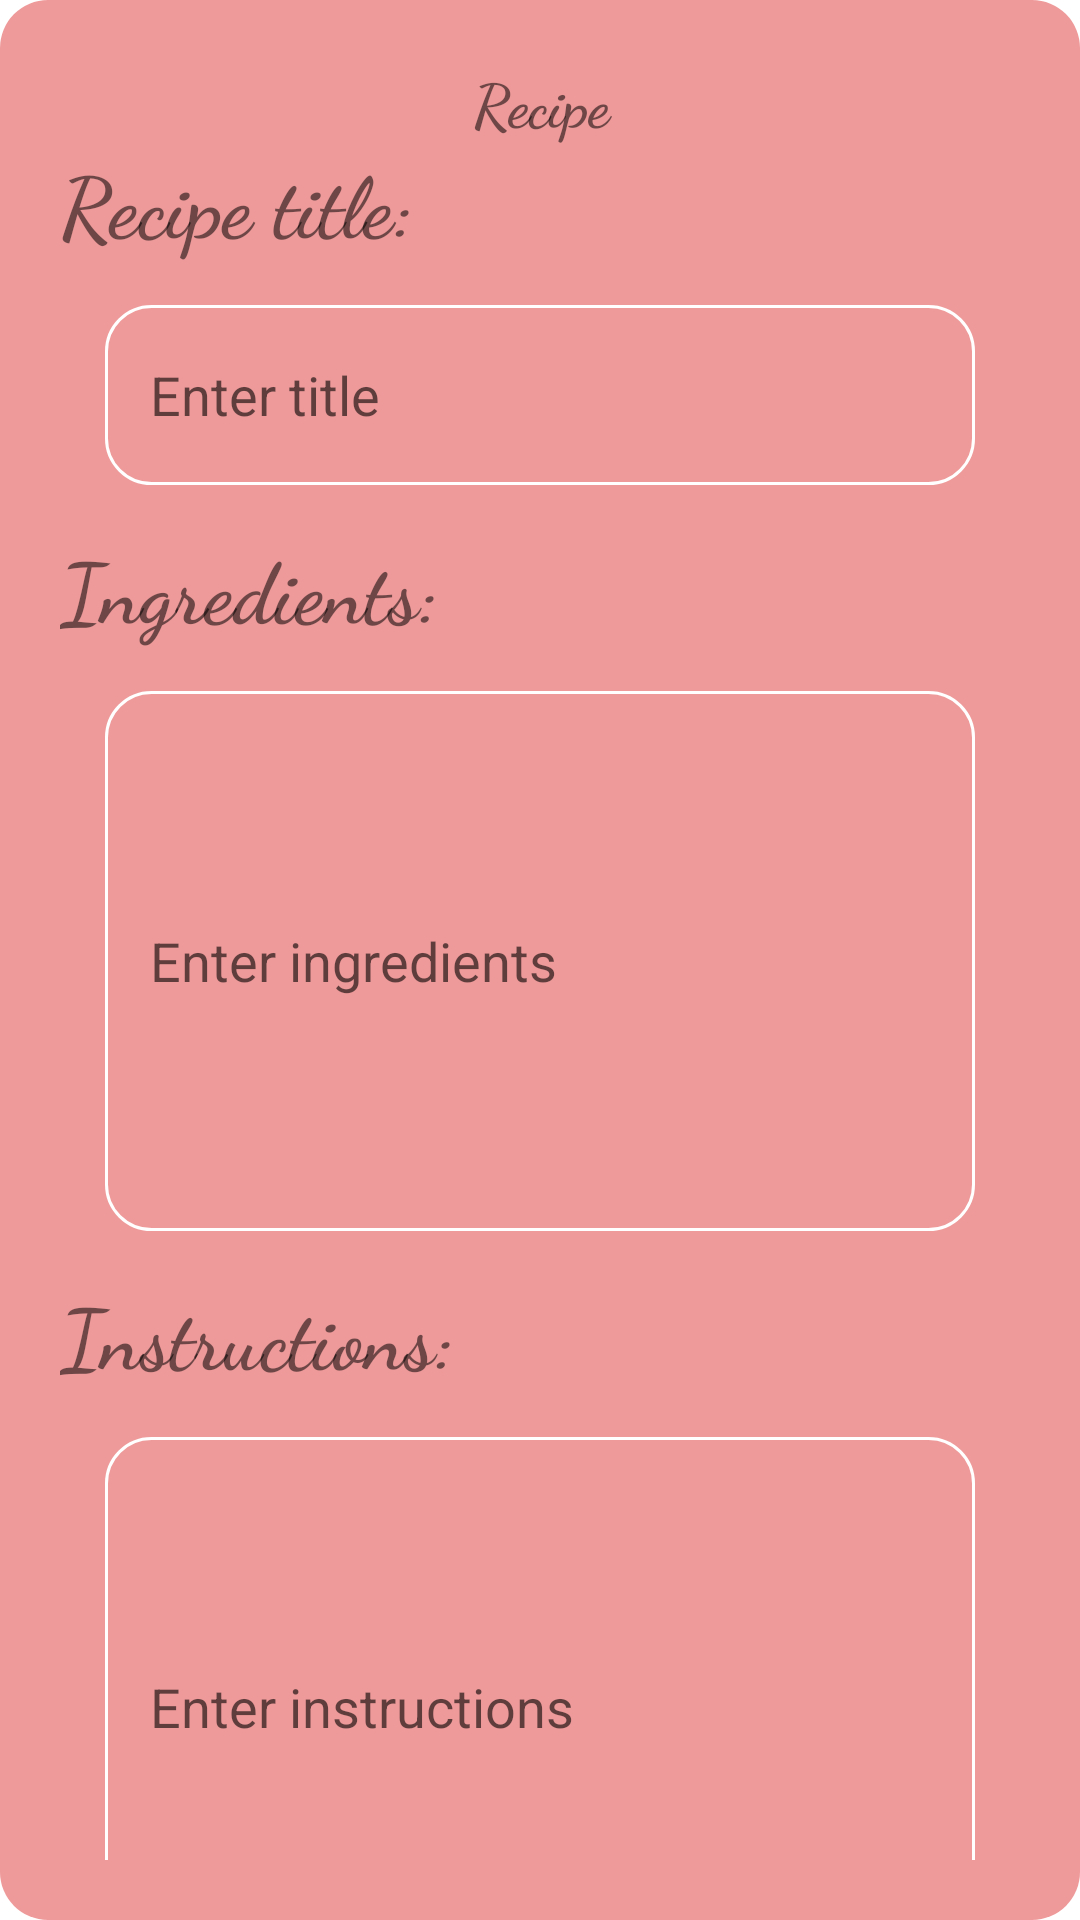

This screen was rendered from an Android layout file. Write that file and the resources it references.
<!-- AndroidManifest.xml: application theme Theme.FoodiePal -->
<!-- res/layout/recipe_add_dialog.xml -->
<?xml version="1.0" encoding="utf-8"?>
<RelativeLayout xmlns:android="http://schemas.android.com/apk/res/android"
    xmlns:app="http://schemas.android.com/apk/res-auto"
    android:layout_marginLeft="20dip"
    android:layout_marginRight="20dip"
    android:background="@drawable/custom_dialog_shape"
    android:layout_width="wrap_content"
    android:layout_height="wrap_content">

    <LinearLayout
        android:padding="20dp"
        android:layout_width="500dp"
        android:layout_height="wrap_content"
        android:orientation="vertical">
        <TextView
            android:layout_width="match_parent"
            android:layout_height="wrap_content"
            android:fontFamily="cursive"
            android:text="Recipe"
            android:textAlignment="center"
            android:textSize="20sp"
            android:textStyle="bold" />

        <TextView
            android:layout_width="match_parent"
            android:layout_height="wrap_content"
            android:fontFamily="cursive"
            android:text="@string/recipe_title"
            android:textAlignment="textStart"
            android:textSize="28sp"
            android:textStyle="bold" />

        <EditText
            android:id="@+id/recipe_title_edt"
            android:layout_width="match_parent"
            android:layout_height="60dp"
            android:layout_margin="15dp"
            android:background="@drawable/custom_edit_text_shape"
            android:maxLength="40"
            android:padding="15dp"
            android:hint="@string/enter_title"
            />

        <TextView
            android:layout_width="match_parent"
            android:layout_height="wrap_content"
            android:fontFamily="cursive"
            android:text="@string/ingredients"
            android:textAlignment="textStart"
            android:textSize="28sp"
            android:textStyle="bold" />

        <EditText
            android:id="@+id/ingredients_edt"
            android:padding="15dp"
            android:background="@drawable/custom_edit_text_shape"
            android:maxLines="5"
            android:inputType="textMultiLine"
            android:layout_margin="15dp"
            android:layout_width="match_parent"
            android:layout_height="180dp"
            android:hint="@string/enter_ingredients"
            />

        <TextView
            android:layout_width="match_parent"
            android:layout_height="wrap_content"
            android:fontFamily="cursive"
            android:text="@string/instructions"
            android:textAlignment="textStart"
            android:textSize="28sp"
            android:textStyle="bold" />

        <EditText
            android:id="@+id/instructions_edt"
            android:padding="15dp"
            android:background="@drawable/custom_edit_text_shape"
            android:maxLines="5"
            android:inputType="textMultiLine"
            android:layout_margin="15dp"
            android:layout_width="match_parent"
            android:layout_height="180dp"
            android:hint="@string/enter_instructions"
            />

        <com.google.android.material.button.MaterialButton
            android:id="@+id/add_recipe_dialog_button"
            android:textAllCaps="false"
            android:text="Add Recipe"
            app:backgroundTint="#E53935"
            app:cornerRadius="30dp"
            android:layout_marginStart="40dp"
            android:layout_marginEnd="40dp"
            android:layout_marginBottom="30dp"
            android:layout_width="match_parent"
            android:layout_height="60dp"/>
    </LinearLayout>


</RelativeLayout>
<!-- resources referenced by this layout -->
<resources>
  <!-- drawable custom_dialog_shape (drawable) -->
  <?xml version="1.0" encoding="utf-8"?>
  <shape xmlns:android="http://schemas.android.com/apk/res/android"
      android:shape="rectangle" >
  
      <solid android:color="#EF9A9A" />
  
      <corners
          android:bottomLeftRadius="16dp"
          android:bottomRightRadius="16dp"
          android:topLeftRadius="16dp"
          android:topRightRadius="16dp" />
  
  </shape>
  <!-- drawable custom_edit_text_shape (drawable) -->
  <?xml version="1.0" encoding="utf-8"?>
  <shape xmlns:android="http://schemas.android.com/apk/res/android">
      <corners android:radius="15dp"/>
      <stroke android:color="@color/white" android:width="1dp"/>
  
  </shape>
  <string name="enter_ingredients">Enter ingredients</string>
  <string name="enter_instructions">Enter instructions</string>
  <string name="enter_title">Enter title</string>
  <string name="ingredients">Ingredients:</string>
  <string name="instructions">Instructions:</string>
  <string name="recipe_title">Recipe title:</string>
  <style name="Theme.FoodiePal" parent="Theme.MaterialComponents.DayNight.NoActionBar">
          
          <item name="colorPrimary">@color/purple_500</item>
          <item name="colorPrimaryVariant">@color/purple_700</item>
          <item name="colorOnPrimary">@color/white</item>
          
          <item name="colorSecondary">@color/teal_200</item>
          <item name="colorSecondaryVariant">@color/teal_700</item>
          <item name="colorOnSecondary">@color/black</item>
          
          <item name="android:statusBarColor">?attr/colorPrimaryVariant</item>
          
      </style>
  <!-- not gathered from this repository: default colours our renderer supplied (Android Studio template values) -->
  <color name="purple_500">#FF6200EE</color>
  <color name="purple_700">#FF3700B3</color>
  <color name="teal_200">#FF03DAC5</color>
  <color name="teal_700">#FF018786</color>
  <color name="black">#FF000000</color>
  <color name="white">#FFFFFFFF</color>
</resources>
